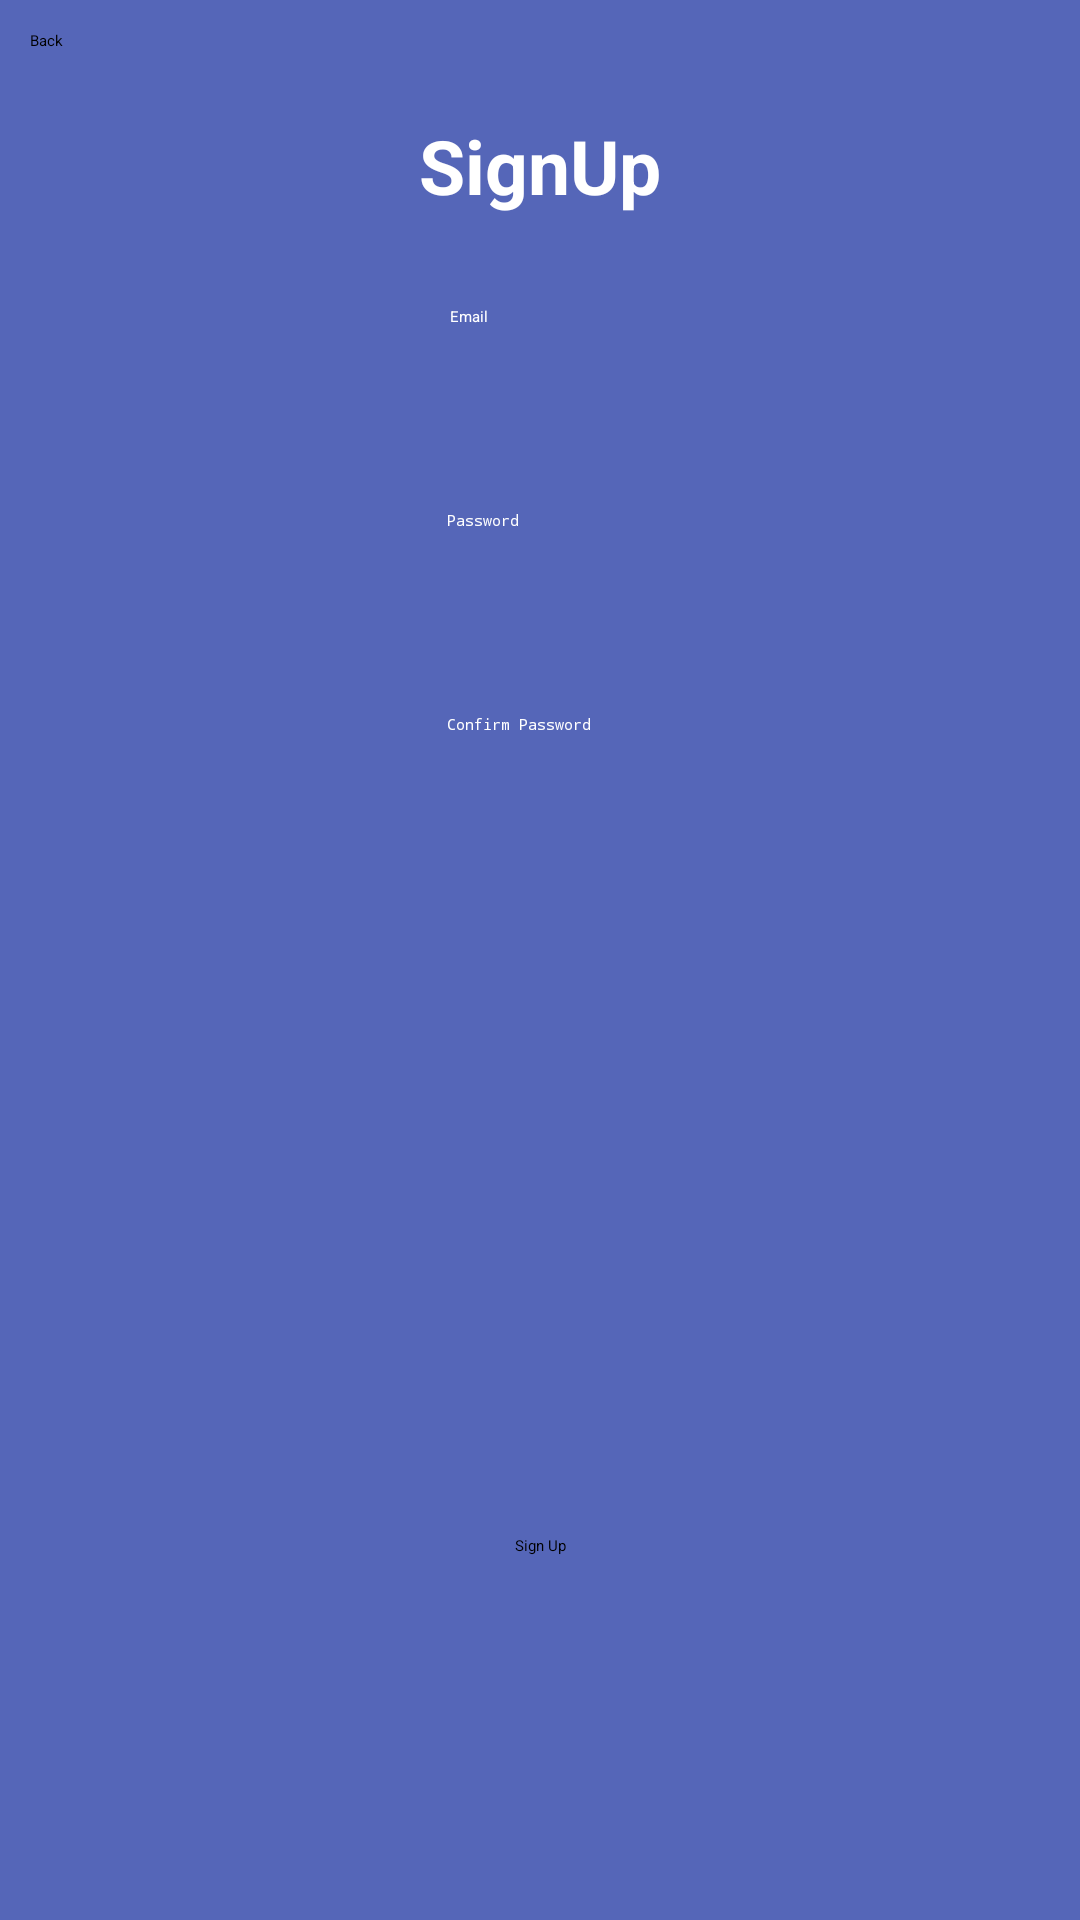

Produce the Android XML layout that renders to this screen, including the resource entries it uses.
<!-- AndroidManifest.xml: application theme Theme.PROG7313_POE -->
<!-- res/layout/activity_sign_up_page.xml -->
<?xml version="1.0" encoding="utf-8"?>
<androidx.constraintlayout.widget.ConstraintLayout xmlns:android="http://schemas.android.com/apk/res/android"
    xmlns:app="http://schemas.android.com/apk/res-auto"
    xmlns:tools="http://schemas.android.com/tools"
    android:id="@+id/main"
    android:layout_width="match_parent"
    android:layout_height="match_parent"
    android:background="@color/darkblue"
    tools:context=".SignUpPage">

    <Button
        android:id="@+id/btnRegBack"
        android:layout_width="wrap_content"
        android:layout_height="wrap_content"
        android:layout_marginStart="10dp"
        android:layout_marginTop="10dp"
        android:backgroundTint="@color/blue"
        android:text="Back"
        app:layout_constraintEnd_toEndOf="parent"
        app:layout_constraintHorizontal_bias="0.0"
        app:layout_constraintStart_toStartOf="parent"
        app:layout_constraintTop_toTopOf="parent" />

    <TextView
        android:id="@+id/textView"
        android:layout_width="wrap_content"
        android:layout_height="wrap_content"
        android:text="SignUp"
        android:textColor="@color/white"
        android:textSize="25sp"
        android:textStyle="bold"
        app:layout_constraintBottom_toBottomOf="parent"
        app:layout_constraintEnd_toEndOf="parent"
        app:layout_constraintStart_toStartOf="parent"
        app:layout_constraintTop_toTopOf="parent"
        app:layout_constraintVertical_bias="0.063" />

    <EditText
        android:id="@+id/txtEmail"
        android:layout_width="wrap_content"
        android:layout_height="wrap_content"
        android:layout_marginTop="30dp"
        android:backgroundTint="@color/white"
        android:ems="10"
        android:hint="Email"
        android:inputType="textEmailAddress"
        android:minHeight="48dp"
        android:textColor="@color/white"
        android:textColorHint="@color/white"
        app:layout_constraintEnd_toEndOf="parent"
        app:layout_constraintStart_toStartOf="parent"
        app:layout_constraintTop_toBottomOf="@+id/textView" />

    <EditText
        android:id="@+id/txtPassword"
        android:layout_width="wrap_content"
        android:layout_height="wrap_content"
        android:layout_marginTop="20dp"
        android:backgroundTint="@color/white"
        android:ems="10"
        android:hint="Password"
        android:inputType="textPassword"
        android:minHeight="48dp"
        android:textColor="@color/white"
        android:textColorHint="@color/white"
        app:layout_constraintEnd_toEndOf="parent"
        app:layout_constraintHorizontal_bias="0.497"
        app:layout_constraintStart_toStartOf="parent"
        app:layout_constraintTop_toBottomOf="@+id/txtEmail" />

    <EditText
        android:id="@+id/txtConfirmPassword"
        android:layout_width="wrap_content"
        android:layout_height="wrap_content"
        android:layout_marginTop="20dp"
        android:backgroundTint="@color/white"
        android:ems="10"
        android:hint="Confirm Password"
        android:inputType="textPassword"
        android:minHeight="48dp"
        android:textColor="@color/white"
        android:textColorHint="@color/white"
        app:layout_constraintEnd_toEndOf="parent"
        app:layout_constraintHorizontal_bias="0.497"
        app:layout_constraintStart_toStartOf="parent"
        app:layout_constraintTop_toBottomOf="@+id/txtPassword" />

    <Button
        android:id="@+id/btnRegister"
        android:layout_width="wrap_content"
        android:layout_height="wrap_content"
        android:backgroundTint="@color/blue"
        android:text="Sign Up"
        app:layout_constraintBottom_toBottomOf="parent"
        app:layout_constraintEnd_toEndOf="parent"
        app:layout_constraintStart_toStartOf="parent"
        app:layout_constraintTop_toBottomOf="@+id/txtConfirmPassword"
        app:layout_constraintVertical_bias="0.65" />

    <TextView
        android:id="@+id/txtErrorDisplay"
        android:layout_width="wrap_content"
        android:layout_height="wrap_content"
        android:layout_marginTop="44dp"
        android:backgroundTint="@color/white"
        android:ems="10"
        android:textSize="24dp"
        android:visibility="gone"
        android:text=""
        android:minHeight="48dp"
        android:textColor="@color/white"
        android:textColorHint="@color/white"
        app:layout_constraintEnd_toEndOf="parent"
        app:layout_constraintHorizontal_bias="0.497"
        app:layout_constraintStart_toStartOf="parent"
        app:layout_constraintTop_toBottomOf="@+id/txtConfirmPassword" />
</androidx.constraintlayout.widget.ConstraintLayout>
<!-- resources referenced by this layout -->
<resources>
  <color name="blue">#35A21F</color>
  <color name="darkblue">#5566B8</color>
  <color name="white">#FFFFFFFF</color>
</resources>
